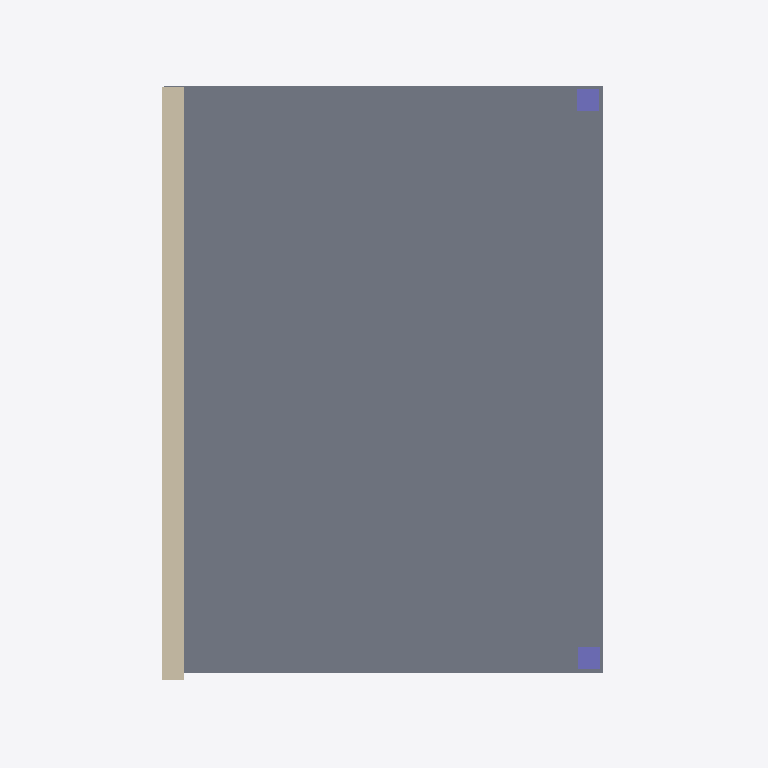
Plan cut of the same IFC building model at storey 'Ground Floor' (level 0.00 m, cut at 1.40 m), seen from above with north up, elements coloured by IFC class (only those large enough to see are counted): 2 columns (violet), 1 slab (grey), 1 wall (beige). Cut surfaces are drawn darker.
Extent 7.6 m × 9.7 m × 6.8 m (x, y, z). Storeys (3): Ground Floor at 0.00 m; Story at 3.10 m; Story at 6.20 m. Elements (5): 2 IfcColumn, 2 IfcSlab, 1 IfcWallStandardCase.

HEADER;
FILE_DESCRIPTION(('ViewDefinition [CoordinationView]','Option [Entire project;Keep GUIDs;All Domain;All elements;All struct.;scale:100.000000;CSG:Extruded/revolved;Junction:Extruded/revolved without junctions;Comp. slab:Extruded;Building element parts]'),'2;1');
FILE_NAME('C:\\2014_testdata\\a_testset\\A4.ifc','2014-06-05T15:23:22',('Architect'),('Building Designer Office'),'PreProc - EDM 5.0','IFC file generated by Graphisoft ArchiCAD-64 17.','The authorising person');
FILE_SCHEMA(('IFC2X3'));
ENDSEC;
DATA;
#46=IFCPROJECT('344O7vICcwH8qAEnwJDjSU',#15,'Project',$,$,$,$,(#43),#32);
#67=IFCSITE('20FpTZCqJy2vhVJYtjuIce',#15,'Site',$,$,#64,$,$,.ELEMENT.,(24,28,0,0),(54,25,0,0),0.0,$,#53);
#90=IFCBUILDING('00tMo7QcxqWdIGvc4sMN2A',#15,'Building',$,$,#88,$,$,.ELEMENT.,$,$,#79);
#105=IFCBUILDINGSTOREY('1oZ0wPs_PE8ANCPg3bIs4j',#15,'Ground Floor',$,$,#103,$,$,.ELEMENT.,0.0);
#587=IFCBUILDINGSTOREY('2F0V3QPDDFMRTpJqxqPeZR',#15,'Story',$,$,#586,$,$,.ELEMENT.,3100.0);
#598=IFCBUILDINGSTOREY('3y21AUC9X4yAqzLGUny16E',#15,'Story',$,$,#597,$,$,.ELEMENT.,6200.0);
#167=IFCSLAB('20gF6jM_z4xvRJ1HWIJQAY',#15,'SLA - 002',$,$,#118,#162,'80A8F1AD-5BEF-44EF-96D3-0518124DA2A2',.FLOOR.);
#275=IFCWALLSTANDARDCASE('0N4HFNt4P11PobJWlMMggH',#15,'SW - 002',$,$,#226,#271,'171113D7-DC46-4105-9CA5-4E0BD65AAA91');
#397=IFCCOLUMN('20BqbE1THD6utXtnl_tVjd',#15,'CRE - 013',$,'GENERIC - STRUCTURAL 300 x 300',#371,#394,'802F494E-05D4-4D1B-8DE1-DF1BFEDDFB67');
#340=IFCCOLUMN('3JgZZWtuD25wCupUcjxOG_',#15,'CRE - 011',$,'GENERIC - STRUCTURAL 300 x 300',#308,#337,'D3AA38E0-DF83-4217-A338-CDE9ADED843E');
ENDSEC;
